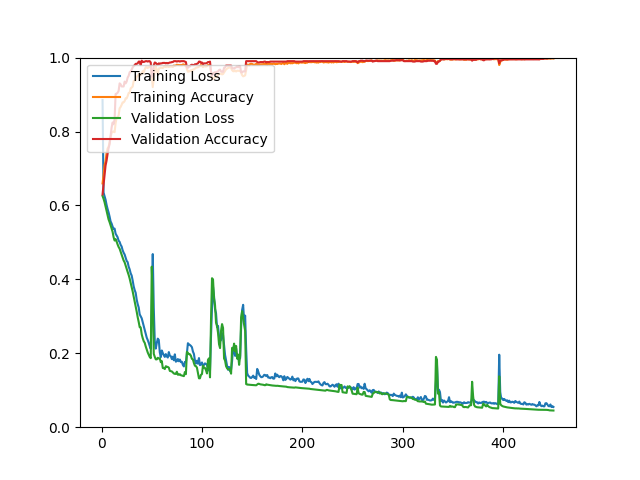

Values plotted in this chart, from the file beside it:
epoch, loss, acc, val_loss, val_acc
1, 0.8852, 0.6596, 0.6256, 0.6298
2, 0.6347, 0.6816, 0.6181, 0.6550
3, 0.6247, 0.7092, 0.6088, 0.6815
4, 0.6155, 0.7191, 0.5976, 0.7079
5, 0.6017, 0.7418, 0.5856, 0.7212
6, 0.5906, 0.7538, 0.5733, 0.7392
7, 0.5813, 0.7586, 0.5622, 0.7548
8, 0.5699, 0.7704, 0.5549, 0.7656
9, 0.5569, 0.7856, 0.5467, 0.7873
10, 0.5512, 0.7958, 0.5378, 0.8101
11, 0.5430, 0.7997, 0.5286, 0.8245
12, 0.5363, 0.7999, 0.5142, 0.8197
13, 0.5374, 0.7982, 0.5051, 0.8329
14, 0.5237, 0.8225, 0.5088, 0.9014
15, 0.5188, 0.8371, 0.5022, 0.9026
16, 0.5140, 0.8391, 0.4944, 0.9050
17, 0.5046, 0.8432, 0.4876, 0.9099
18, 0.5014, 0.8627, 0.4830, 0.9303
19, 0.4935, 0.8665, 0.4746, 0.9279
20, 0.4889, 0.8722, 0.4668, 0.9219
21, 0.4788, 0.8788, 0.4589, 0.9219
22, 0.4721, 0.8789, 0.4510, 0.9219
23, 0.4672, 0.8824, 0.4460, 0.9351
24, 0.4589, 0.8899, 0.4371, 0.9303
25, 0.4500, 0.8896, 0.4285, 0.9351
26, 0.4466, 0.8960, 0.4201, 0.9459
27, 0.4344, 0.9043, 0.4119, 0.9507
28, 0.4271, 0.9047, 0.4022, 0.9603
29, 0.4164, 0.9165, 0.3905, 0.9627
30, 0.4103, 0.9191, 0.3789, 0.9675
31, 0.3968, 0.9217, 0.3673, 0.9736
32, 0.3812, 0.9368, 0.3540, 0.9772
33, 0.3709, 0.9376, 0.3403, 0.9796
34, 0.3635, 0.9385, 0.3269, 0.9832
35, 0.3452, 0.9488, 0.3126, 0.9832
36, 0.3330, 0.9499, 0.2975, 0.9844
37, 0.3239, 0.9539, 0.2848, 0.9892
38, 0.3053, 0.9570, 0.2706, 0.9892
39, 0.3003, 0.9528, 0.2699, 0.9796
40, 0.2947, 0.9552, 0.2512, 0.9916
41, 0.2840, 0.9631, 0.2409, 0.9892
42, 0.2732, 0.9595, 0.2327, 0.9880
43, 0.2635, 0.9679, 0.2283, 0.9892
44, 0.2517, 0.9741, 0.2185, 0.9904
45, 0.2423, 0.9741, 0.2103, 0.9904
46, 0.2358, 0.9718, 0.2021, 0.9892
47, 0.2282, 0.9743, 0.1959, 0.9904
48, 0.2192, 0.9743, 0.1899, 0.9904
49, 0.2122, 0.9746, 0.1868, 0.9868
50, 0.3174, 0.9534, 0.4343, 0.9483
51, 0.4684, 0.9202, 0.3539, 0.9507
52, 0.3228, 0.9421, 0.1985, 0.9796
53, 0.2329, 0.9659, 0.1903, 0.9868
54, 0.2127, 0.9763, 0.1836, 0.9856
55, 0.2277, 0.9655, 0.1835, 0.9820
56, 0.2396, 0.9543, 0.1878, 0.9808
57, 0.2362, 0.9707, 0.1858, 0.9844
58, 0.2025, 0.9714, 0.1864, 0.9832
59, 0.1894, 0.9730, 0.1760, 0.9844
60, 0.2076, 0.9723, 0.1788, 0.9844
... 390 more rows
